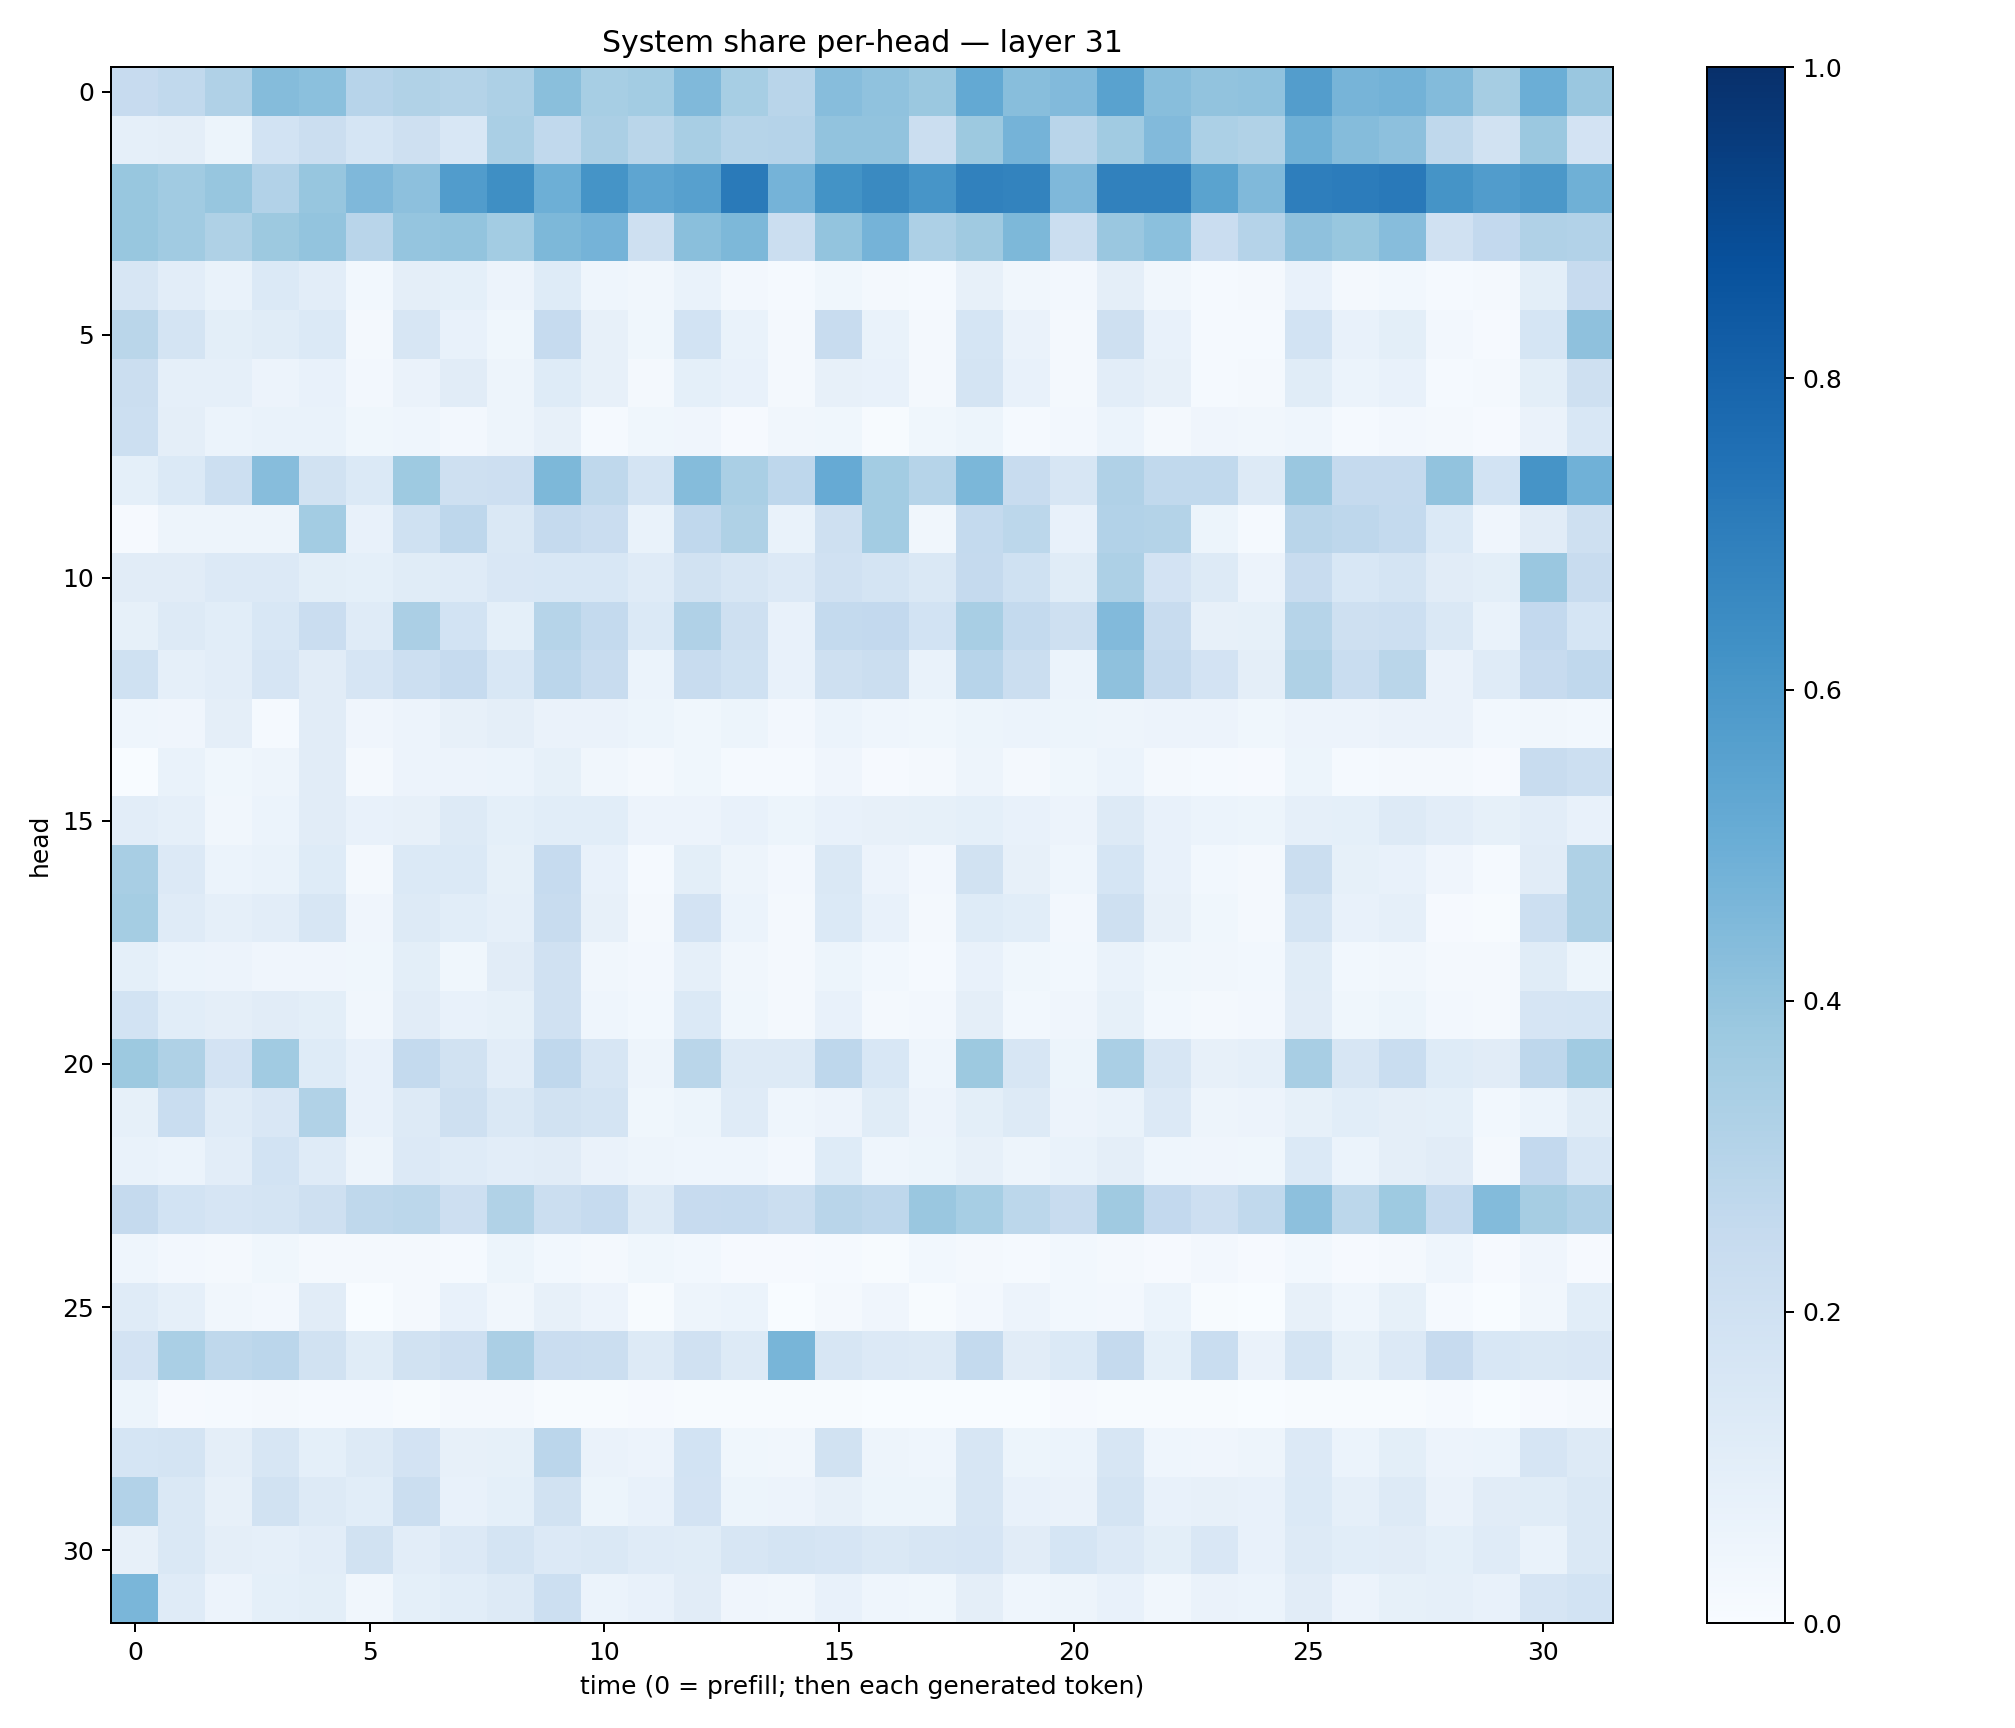

The file beside this chart, header and first rows:
0.24495348, 0.2651937, 0.31843334, 0.434153, 0.4218067, 0.29382756, 0.31366634, 0.30662048, 0.3246035, 0.42557505, 0.34633225, 0.35652196, 0.44595805, 0.34646887, 0.29050148, 0.43010905, 0.40797597, 0.38029203, 0.52326435, 0.4278819, 0.44216427, 0.5542178, 0.42838883, 0.40303218
0.08877, 0.09564, 0.05311, 0.1841, 0.2218, 0.1709, 0.2054, 0.1555, 0.3363, 0.262, 0.3334, 0.2869, 0.3407, 0.3004, 0.3036, 0.4031, 0.4035, 0.2197, 0.3764, 0.4749, 0.2894, 0.3647, 0.4452, 0.332
0.3903, 0.3654, 0.392, 0.3107, 0.3921, 0.4515, 0.4155, 0.5777, 0.6342, 0.4955, 0.616, 0.536, 0.5589, 0.7125, 0.475, 0.6178, 0.6545, 0.6059, 0.6844, 0.6787, 0.451, 0.6864, 0.6871, 0.5507
0.3879, 0.3663, 0.3228, 0.3767, 0.4, 0.2901, 0.3961, 0.4008, 0.3556, 0.4533, 0.4756, 0.2091, 0.4245, 0.4554, 0.224, 0.3995, 0.4745, 0.3261, 0.3672, 0.4535, 0.223, 0.3851, 0.4187, 0.2298
0.1587, 0.1036, 0.06759, 0.1389, 0.103, 0.03118, 0.0971, 0.09312, 0.05511, 0.1234, 0.04413, 0.03289, 0.06681, 0.02354, 0.01261, 0.0377, 0.02088, 0.01184, 0.08103, 0.03506, 0.02576, 0.09736, 0.03475, 0.01467
0.2858, 0.1744, 0.09828, 0.1146, 0.1381, 0.01847, 0.1596, 0.07493, 0.03692, 0.2482, 0.07926, 0.03825, 0.1872, 0.06818, 0.01943, 0.2377, 0.06989, 0.02207, 0.1706, 0.06292, 0.01769, 0.2107, 0.07436, 0.01413
0.2223, 0.08899, 0.08728, 0.05621, 0.07605, 0.02629, 0.06344, 0.1106, 0.04717, 0.1237, 0.08084, 0.01745, 0.09035, 0.0721, 0.01941, 0.07987, 0.07707, 0.01695, 0.1721, 0.07315, 0.016, 0.1039, 0.08184, 0.01333
0.2186, 0.09383, 0.05988, 0.06814, 0.06871, 0.03678, 0.04382, 0.02545, 0.04696, 0.08013, 0.01403, 0.03807, 0.04174, 0.008438, 0.03317, 0.03653, 0.007347, 0.03592, 0.05088, 0.0144, 0.02576, 0.05914, 0.01878, 0.03988
0.09126, 0.139, 0.2153, 0.4325, 0.1918, 0.1387, 0.374, 0.2088, 0.214, 0.4537, 0.2712, 0.179, 0.4353, 0.3385, 0.2749, 0.5128, 0.3568, 0.3003, 0.4588, 0.24, 0.1581, 0.3167, 0.2623, 0.2637
0.009523, 0.04735, 0.04809, 0.04895, 0.3569, 0.07246, 0.1993, 0.2763, 0.1474, 0.2523, 0.2276, 0.0683, 0.2689, 0.3231, 0.0689, 0.2105, 0.3565, 0.03469, 0.257, 0.2794, 0.07131, 0.31, 0.3068, 0.05221
0.1128, 0.112, 0.1345, 0.1351, 0.09954, 0.09176, 0.1162, 0.118, 0.1509, 0.1556, 0.1538, 0.1209, 0.1946, 0.1611, 0.1349, 0.1959, 0.1726, 0.1442, 0.2534, 0.203, 0.1138, 0.3254, 0.1828, 0.1299
0.08338, 0.1322, 0.1077, 0.155, 0.2292, 0.1177, 0.3338, 0.1836, 0.09066, 0.2976, 0.2571, 0.1391, 0.3178, 0.2089, 0.07775, 0.256, 0.2612, 0.1871, 0.3437, 0.2561, 0.2052, 0.4425, 0.2402, 0.08185
0.2017, 0.08757, 0.1035, 0.1679, 0.1104, 0.165, 0.2159, 0.2479, 0.1553, 0.2832, 0.235, 0.06179, 0.2381, 0.2017, 0.0727, 0.2049, 0.224, 0.06863, 0.2942, 0.226, 0.05892, 0.4137, 0.2535, 0.1803
0.04474, 0.03977, 0.09404, 0.01551, 0.1114, 0.04036, 0.05659, 0.07815, 0.09695, 0.06461, 0.06554, 0.05317, 0.03675, 0.05101, 0.02379, 0.06027, 0.04597, 0.03744, 0.05348, 0.06009, 0.0532, 0.04778, 0.05805, 0.05795
0.002129, 0.0697, 0.03763, 0.05019, 0.1094, 0.0231, 0.05739, 0.05813, 0.06201, 0.08245, 0.03139, 0.02176, 0.03693, 0.01292, 0.01466, 0.04223, 0.0113, 0.02004, 0.0474, 0.02107, 0.03615, 0.06058, 0.01574, 0.01427
0.1026, 0.08733, 0.03305, 0.06026, 0.1127, 0.07669, 0.07862, 0.1328, 0.09078, 0.1076, 0.1083, 0.05634, 0.05665, 0.07484, 0.05411, 0.07495, 0.07946, 0.08304, 0.09253, 0.07578, 0.05586, 0.1268, 0.07438, 0.06
0.3407, 0.1329, 0.06203, 0.06798, 0.1216, 0.01866, 0.1375, 0.139, 0.08588, 0.2479, 0.07704, 0.01536, 0.09781, 0.04726, 0.02678, 0.1439, 0.05802, 0.02365, 0.1896, 0.08102, 0.04373, 0.1709, 0.07378, 0.02888
0.3533, 0.1197, 0.08771, 0.1019, 0.1603, 0.03988, 0.129, 0.1093, 0.08775, 0.2395, 0.08175, 0.02311, 0.18, 0.05955, 0.01902, 0.1376, 0.07238, 0.02242, 0.1247, 0.1082, 0.0244, 0.2061, 0.08166, 0.03693
0.0919, 0.06169, 0.05811, 0.03989, 0.04238, 0.03615, 0.1002, 0.03674, 0.1102, 0.1985, 0.03456, 0.02418, 0.08652, 0.03155, 0.01628, 0.05334, 0.02833, 0.01426, 0.07686, 0.03801, 0.0301, 0.06878, 0.03531, 0.03204
0.1838, 0.1085, 0.09748, 0.1127, 0.09923, 0.03363, 0.1122, 0.07744, 0.08406, 0.1981, 0.04336, 0.02756, 0.137, 0.03539, 0.01634, 0.07673, 0.02289, 0.0244, 0.09632, 0.03009, 0.04006, 0.08577, 0.03043, 0.02141
0.3751, 0.3222, 0.1835, 0.366, 0.1216, 0.07274, 0.2562, 0.19, 0.1042, 0.2667, 0.1583, 0.04875, 0.2881, 0.1266, 0.1282, 0.2753, 0.153, 0.04587, 0.3771, 0.1593, 0.05139, 0.3379, 0.158, 0.08105
0.08456, 0.2329, 0.1181, 0.1517, 0.3151, 0.07566, 0.1302, 0.2042, 0.1422, 0.1923, 0.1769, 0.03898, 0.05413, 0.1182, 0.04414, 0.05533, 0.1143, 0.05571, 0.1015, 0.132, 0.05674, 0.06647, 0.1347, 0.05071
0.06962, 0.06152, 0.1027, 0.1845, 0.1182, 0.04758, 0.1338, 0.1188, 0.1045, 0.1117, 0.06354, 0.04795, 0.04377, 0.04458, 0.02594, 0.1217, 0.04677, 0.05268, 0.07859, 0.04921, 0.07, 0.0956, 0.04609, 0.04053
0.2527, 0.1863, 0.1648, 0.1754, 0.2104, 0.2702, 0.2782, 0.2115, 0.3132, 0.2235, 0.2488, 0.1309, 0.2445, 0.247, 0.2259, 0.2903, 0.2755, 0.3831, 0.3445, 0.2792, 0.2372, 0.3684, 0.2589, 0.2131
0.04297, 0.02481, 0.02336, 0.03608, 0.01815, 0.01806, 0.01782, 0.01484, 0.05439, 0.02949, 0.01727, 0.0362, 0.03023, 0.01083, 0.008907, 0.01469, 0.005564, 0.02803, 0.02319, 0.01195, 0.02775, 0.01737, 0.01147, 0.02432
0.1194, 0.08681, 0.03393, 0.02416, 0.1117, 0.001215, 0.02116, 0.07208, 0.03427, 0.08021, 0.05813, 0.003986, 0.047, 0.06058, 0.001478, 0.01995, 0.03935, 0.005826, 0.02426, 0.05507, 0.02892, 0.02679, 0.06224, 0.004744
0.1826, 0.3362, 0.273, 0.2829, 0.1932, 0.1137, 0.1944, 0.2142, 0.3343, 0.2295, 0.2229, 0.1318, 0.1974, 0.1287, 0.4665, 0.1636, 0.1362, 0.1286, 0.2559, 0.1103, 0.1401, 0.2522, 0.09154, 0.2315
0.05115, 0.008061, 0.01392, 0.01806, 0.01383, 0.01216, 0.006621, 0.01649, 0.01659, 0.007727, 0.006538, 0.01121, 0.005207, 0.004293, 0.004529, 0.005528, 0.003519, 0.003819, 0.003706, 0.003534, 0.008959, 0.00433, 0.004199, 0.006654
0.1712, 0.1746, 0.09669, 0.1587, 0.09246, 0.1263, 0.1823, 0.08154, 0.08456, 0.2838, 0.0644, 0.05588, 0.1853, 0.03799, 0.03161, 0.1909, 0.04939, 0.04526, 0.1638, 0.05216, 0.05934, 0.1633, 0.0461, 0.04286
0.3122, 0.148, 0.07837, 0.1904, 0.1315, 0.1082, 0.2192, 0.07256, 0.0925, 0.1946, 0.05132, 0.0778, 0.1829, 0.05455, 0.05729, 0.08046, 0.05332, 0.05372, 0.1621, 0.07174, 0.06321, 0.1733, 0.07591, 0.07869
0.08142, 0.1461, 0.09697, 0.08846, 0.1041, 0.1933, 0.1031, 0.1347, 0.1776, 0.1366, 0.1416, 0.1207, 0.1163, 0.1607, 0.1739, 0.1678, 0.1467, 0.16, 0.1667, 0.1123, 0.168, 0.1356, 0.1003, 0.1494
0.461, 0.1204, 0.05608, 0.09186, 0.09926, 0.03245, 0.09067, 0.1079, 0.1278, 0.2177, 0.06106, 0.07555, 0.1114, 0.04284, 0.03447, 0.07521, 0.0439, 0.03715, 0.09667, 0.04388, 0.04861, 0.072, 0.03489, 0.06315
